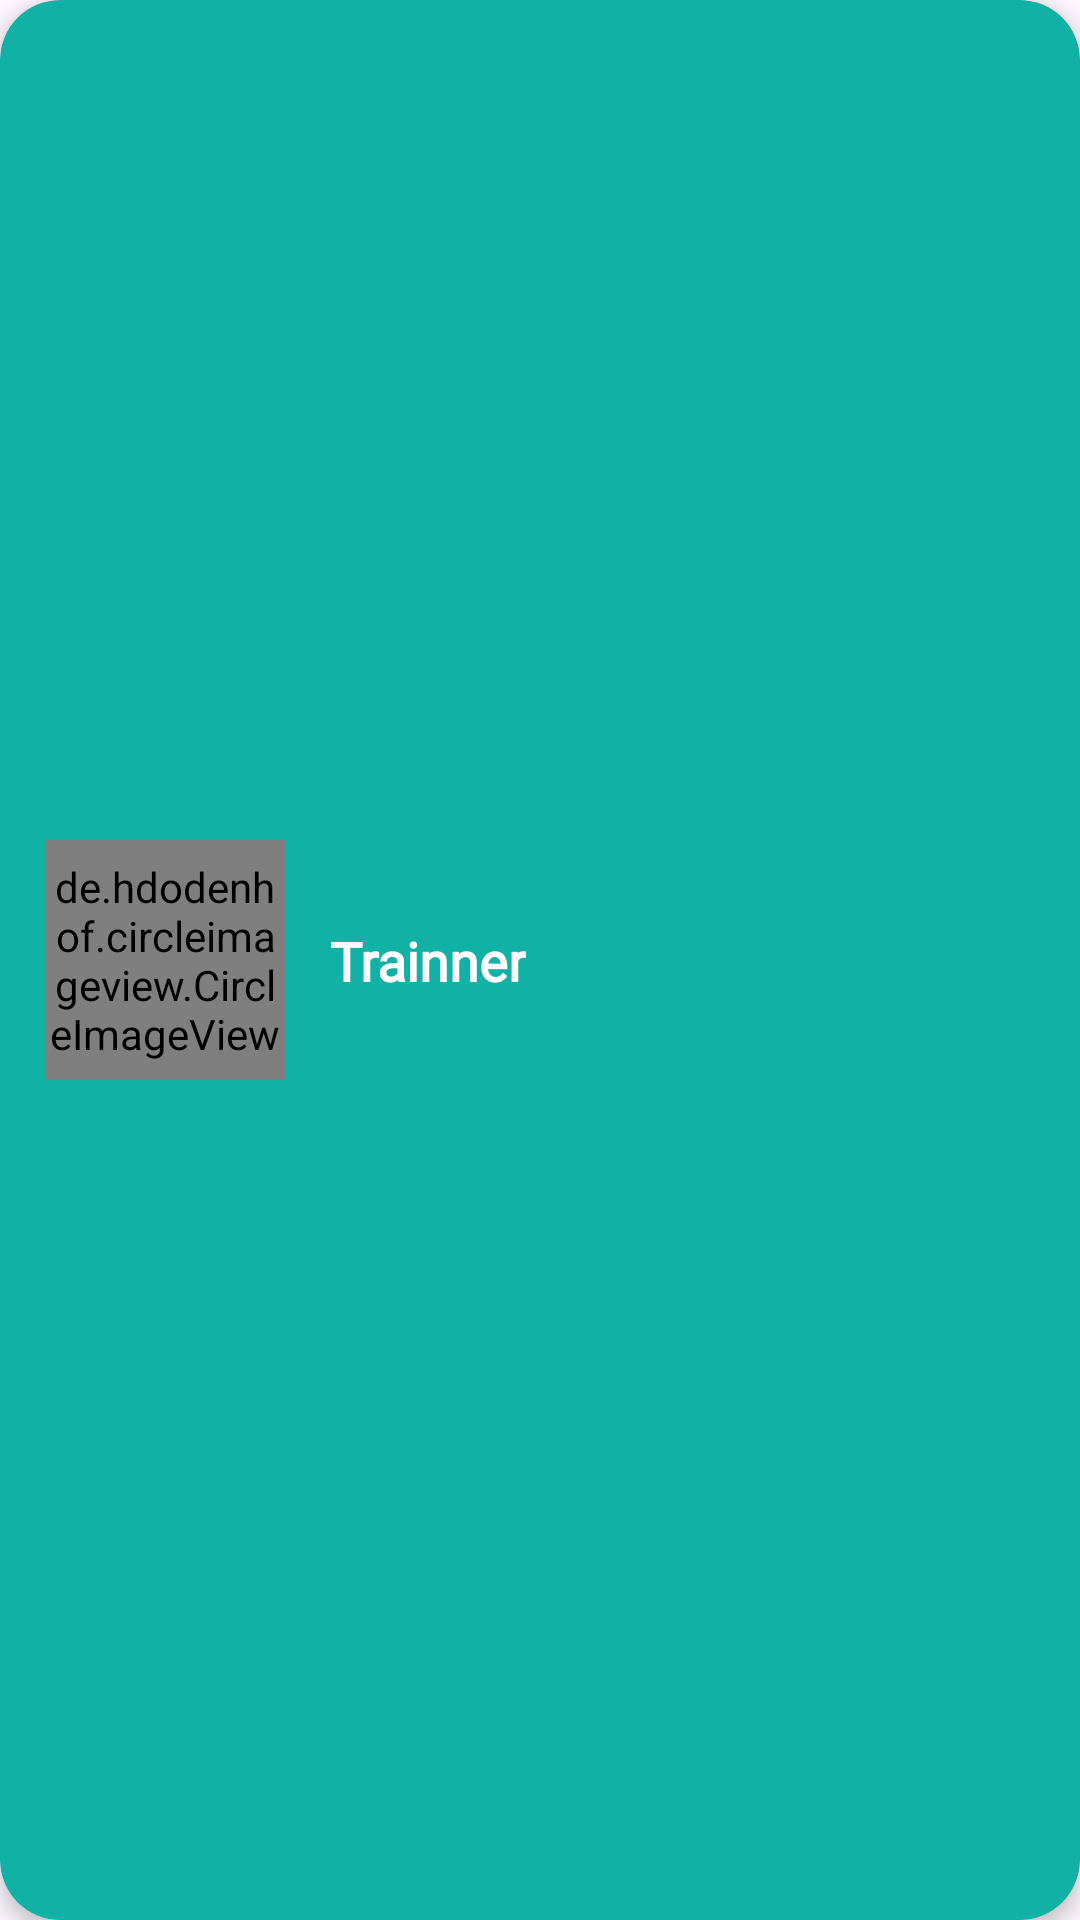

Produce the Android XML layout that renders to this screen, including the resource entries it uses.
<!-- AndroidManifest.xml: application theme Theme.DoctorChatbotApp -->
<!-- res/layout/req_process_doctor_to_user_layout.xml -->
<?xml version="1.0" encoding="utf-8"?>
<androidx.cardview.widget.CardView xmlns:android="http://schemas.android.com/apk/res/android"
    xmlns:tools="http://schemas.android.com/tools"
    android:layout_width="match_parent"
    android:layout_height="wrap_content"
    xmlns:app="http://schemas.android.com/apk/res-auto"
    app:cardBackgroundColor="@color/goButtonGreen"
    app:cardCornerRadius="20dp"
    android:id="@+id/cardviewID"
    android:layout_marginStart="12dp"
    app:cardElevation="4dp"
    android:layout_marginBottom="5dp"
    android:layout_marginEnd="12dp"
    android:layout_marginTop="15dp">

    <androidx.constraintlayout.widget.ConstraintLayout
        android:layout_width="match_parent"
        android:layout_height="match_parent"
        android:padding="15dp"
        >

        <de.hdodenhof.circleimageview.CircleImageView
            android:id="@+id/trainnerimageID"
            android:layout_width="80dp"
            android:layout_height="80dp"
            android:src="@drawable/user_pro"
            app:layout_constraintBottom_toBottomOf="parent"
            app:layout_constraintStart_toStartOf="parent"
            app:layout_constraintTop_toTopOf="parent" />

        <LinearLayout
            android:layout_width="wrap_content"
            android:layout_height="wrap_content"
            android:gravity="center|start"
            android:orientation="vertical"
            android:layout_marginStart="15dp"
            app:layout_constraintBottom_toBottomOf="@+id/trainnerimageID"
            app:layout_constraintStart_toEndOf="@+id/trainnerimageID"
            app:layout_constraintTop_toTopOf="@+id/trainnerimageID">

            <TextView
                android:id="@+id/trainnerNameText"
                android:layout_width="wrap_content"
                android:layout_height="wrap_content"
                android:text="Trainner"
                android:fontFamily="@font/poppins_thin"
                android:textColor="@color/white"
                android:textSize="18sp"
                android:textStyle="bold" />
        </LinearLayout>


    </androidx.constraintlayout.widget.ConstraintLayout>


</androidx.cardview.widget.CardView>
<!-- resources referenced by this layout -->
<resources>
  <color name="goButtonGreen">#11B1A5</color>
  <color name="white">#FFFFFFFF</color>
  <style name="Theme.DoctorChatbotApp" parent="Base.Theme.DoctorChatbotApp" />
  <style name="Base.Theme.DoctorChatbotApp" parent="Theme.Material3.DayNight.NoActionBar">
          
          
      </style>
</resources>
